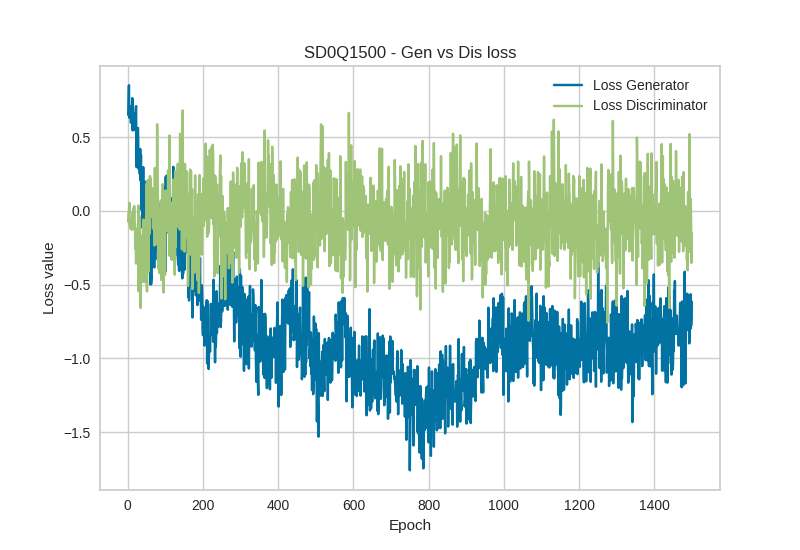

The file beside this chart, header and first rows:
Epoch, Loss_G, Loss_D
1, 0.6501, -0.0729
2, 0.7427, -0.0145
3, 0.8511, -0.0134
4, 0.631, 0.0548
5, 0.6825, -0.1014
6, 0.7095, -0.1
7, 0.6853, -0.1067
8, 0.5974, -0.1221
9, 0.603, -0.0556
10, 0.6625, -0.058
11, 0.6218, -0.1282
12, 0.7636, -0.0096
13, 0.545, -0.1213
14, 0.6659, -0.1054
15, 0.6508, 0.0178
16, 0.5826, -0.1246
17, 0.5478, 0.0328
18, 0.5843, -0.1119
19, 0.6401, -0.0881
20, 0.5607, -0.2574
21, 0.6827, -0.1834
22, 0.7097, -0.3567
23, 0.297, -0.1214
24, 0.4993, -0.2798
25, 0.4789, -0.2601
26, 0.5497, -0.2523
27, 0.5619, -0.1545
28, 0.4245, 0.036
29, 0.2843, -0.5445
30, 0.4031, -0.0987
31, 0.2994, -0.4151
32, 0.2496, -0.0364
33, 0.4192, -0.3326
34, 0.2069, -0.6574
35, 0.3776, -0.3477
36, 0.0075, -0.1743
37, 0.1458, -0.194
38, 0.2377, -0.2367
39, -0.1145, -0.4823
40, 0.0179, -0.2092
41, 0.2961, -0.0609
42, -0.207, -0.3065
43, -0.0584, -0.0599
44, 0.2005, -0.0917
45, 0.0402, -0.4823
46, 0.0211, -0.219
47, -0.0305, -0.267
48, 0.0164, -0.1968
49, -0.1327, -0.1453
50, -0.003, 0.184
51, 0.1237, -0.5455
52, -0.2068, 0.1603
53, 0.1898, 0.2089
54, -0.163, -0.2481
55, -0.0984, -0.4121
56, -0.2372, -0.0764
57, -0.07, -0.1024
58, -0.2656, -0.1555
59, -0.1629, 0.2358
60, -0.4974, -0.0206
... 1,440 more rows
